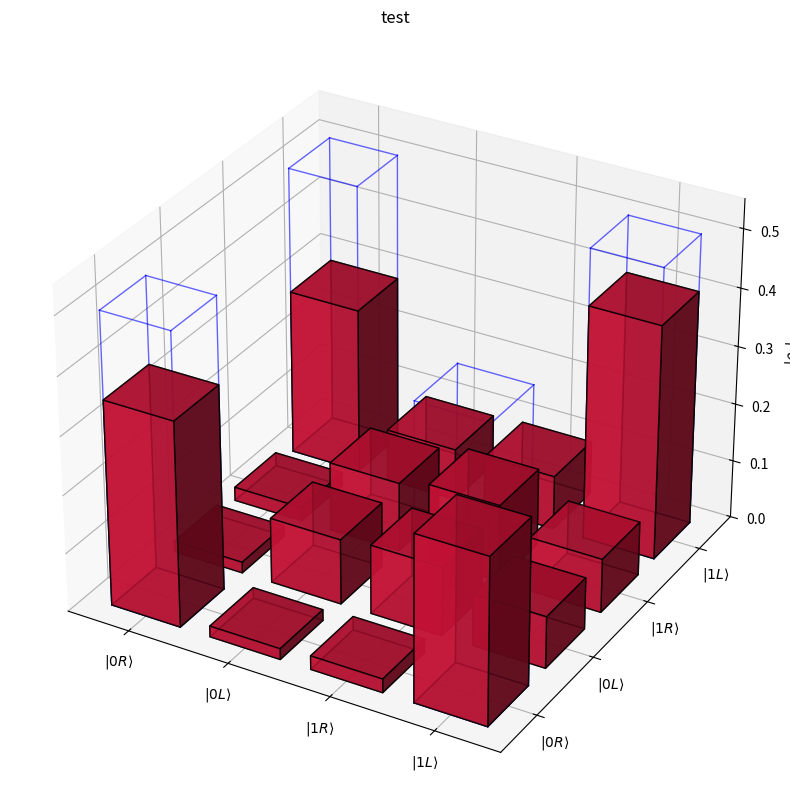

Recreate this plot in Python.
import numpy as np
import matplotlib.pyplot as plt
from typing import Literal


PhotonBasis = Literal["Vpi", "RL"]


def _draw_wireframe_bar(ax, x: float, y: float, h: float, dx: float, dy: float) -> None:
    """Draw the 12 edges of a rectangular bar as blue lines."""
    # Corners of the box footprint (counter-clockwise)
    corners_bottom = [
        (x, y, 0),
        (x + dx, y, 0),
        (x + dx, y + dy, 0),
        (x, y + dy, 0),
    ]
    corners_top = [(cx, cy, h) for (cx, cy, _) in corners_bottom]

    edges = []
    # Bottom
    for i in range(4):
        edges.append((corners_bottom[i], corners_bottom[(i + 1) % 4]))
    # Top
    for i in range(4):
        edges.append((corners_top[i], corners_top[(i + 1) % 4]))
    # Verticals
    for i in range(4):
        edges.append((corners_bottom[i], corners_top[i]))

    for p0, p1 in edges:
        xs = [p0[0], p1[0]]
        ys = [p0[1], p1[1]]
        zs = [p0[2], p1[2]]
        ax.plot(xs, ys, zs, color="blue", linewidth=1.0, alpha=0.6)


def city_plot(
    rho: np.ndarray,
    *,
    photon_basis: PhotonBasis = "RL",
    target: np.ndarray | None = None,
    title: str = "",
    value: Literal["abs", "real", "imag"] = "abs",
    figsize: tuple[float, float] = (8, 6),
    save_path: str | None = None,
) -> plt.Figure:
    """
    Render a 3D bar-chart city plot of a 4x4 density matrix.

    Parameters
    ----------
    rho : 4x4 complex density matrix in the {|0V>, |0pi>, |1V>, |1pi>} basis
          (as produced by density_matrix_from_stokes + project_to_physical).
    photon_basis : "Vpi" to plot as-is, "RL" to first rotate the photon to
          the R/L basis. Atom always stays in {|0>, |1>}.
    target : optional 4x4 ideal density matrix in the same basis; if given,
          drawn as open wireframe bars behind the solid data bars, Welte-style.
    value : which component of each matrix element to plot as bar height.
    """

    def _extract(m: np.ndarray) -> np.ndarray:
        if value == "abs":
            return np.abs(m)
        if value == "real":
            return m.real
        if value == "imag":
            return m.imag
        raise ValueError(f"Unknown value mode {value!r}")

    heights = _extract(rho)

    fig = plt.figure(figsize=figsize)
    ax = fig.add_subplot(111, projection="3d")

    # Bar positions
    _xpos, _ypos = np.meshgrid(np.arange(4), np.arange(4), indexing="ij")
    xpos = _xpos.flatten()
    ypos = _ypos.flatten()
    zpos = np.zeros_like(xpos, dtype=float)
    dx = dy = 0.7 * np.ones_like(xpos, dtype=float)
    dz = heights.flatten()

    # Solid data bars
    ax.bar3d(
        xpos, ypos, zpos, dx, dy, dz, color="crimson", alpha=0.8, edgecolor="black"
    )

    # Optional wireframe target bars
    if target is not None:
        tgt_heights = _extract(target).flatten()
        for xi, yi, hi in zip(xpos, ypos, tgt_heights):
            if abs(hi) < 1e-9:
                continue
            # Draw a rectangular wireframe at the target height
            _draw_wireframe_bar(ax, xi, yi, hi, dx[0], dy[0])

    labels = [r"$|0R\rangle$", r"$|0L\rangle$", r"$|1R\rangle$", r"$|1L\rangle$"]
    ax.set_xticks(np.arange(4) + 0.35)
    ax.set_yticks(np.arange(4) + 0.35)
    ax.set_xticklabels(labels)
    ax.set_yticklabels(labels)
    ax.set_zlim(0, max(0.55, dz.max() * 1.1))
    ax.set_zlabel(
        {
            "abs": r"$|\rho_{ij}|$",
            "real": r"$\mathrm{Re}\,\rho_{ij}$",
            "imag": r"$\mathrm{Im}\,\rho_{ij}$",
        }[value]
    )
    if title:
        ax.set_title(title)

    if save_path:
        fig.savefig(save_path, dpi=200, bbox_inches="tight")

    return fig


target_rho_L = np.array(
    [
        [0.5 + 0.0j, 0.0 + 0.0j, 0.0 + 0.0j, -0.5 + 0.0j],
        [0.0 + 0.0j, 0.0 + 0.0j, 0.0 + 0.0j, 0.0 + 0.0j],
        [0.0 + 0.0j, 0.0 + 0.0j, 0.0 + 0.0j, 0.0 + 0.0j],
        [-0.5 + 0.0j, 0.0 + 0.0j, 0.0 + 0.0j, 0.5 + 0.0j],
    ]
)

rho_L = np.array(
    [
        [
            0.35190793 + 0.0j,
            0.01840359 + 0.00322469j,
            0.00624527 - 0.02268682j,
            -0.28188186 - 0.04753902j,
        ],
        [
            0.01840359 - 0.00322469j,
            0.11207603 + 0.0j,
            0.02305752 + 0.11666036j,
            -0.03840008 + 0.08026703j,
        ],
        [
            0.00624527 + 0.02268682j,
            0.02305752 - 0.11666036j,
            0.13272999 + 0.0j,
            0.09010545 + 0.02156167j,
        ],
        [
            -0.28188186 + 0.04753902j,
            -0.03840008 - 0.08026703j,
            0.09010545 - 0.02156167j,
            0.40328605 + 0.0j,
        ],
    ]
)

city_plot(
    rho=rho_L,
    target=target_rho_L,
    title="test",
    value="abs",
    figsize=(10, 10),
)
